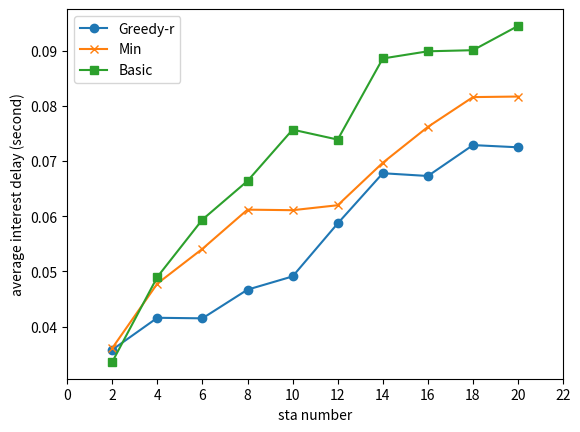

Generate this figure with matplotlib:
import numpy as np
import matplotlib.pyplot as plt

x = [2, 4, 6, 8, 10, 12, 14, 16, 18, 20]

y_greedy = [0.0358, 0.0416, 0.0415, 0.0467, 0.0491, 0.0587, 0.0678, 0.0673, 0.0729, 0.0725]
y_min    = [0.0361, 0.0478, 0.0541, 0.0612, 0.0611, 0.0620, 0.0697, 0.0762, 0.0816, 0.0817]
y_basic  = [0.0336, 0.0490, 0.0594, 0.0664, 0.0757, 0.0739, 0.0886, 0.0899, 0.0901, 0.0945]

plt.plot(x, y_greedy, label='Greedy-r',marker='o')
plt.plot(x, y_min, label='Min',marker='x')
plt.plot(x, y_basic, label='Basic',marker='s')
plt.xlabel("sta number")
plt.xticks([0, 2, 4, 6, 8, 10, 12, 14, 16, 18, 20, 22],
	['0', '2', '4', '6', '8', '10', '12', '14', '16', '18', '20', '22'])
plt.ylabel("average interest delay (second)")
plt.legend(loc=2)
plt.show()



